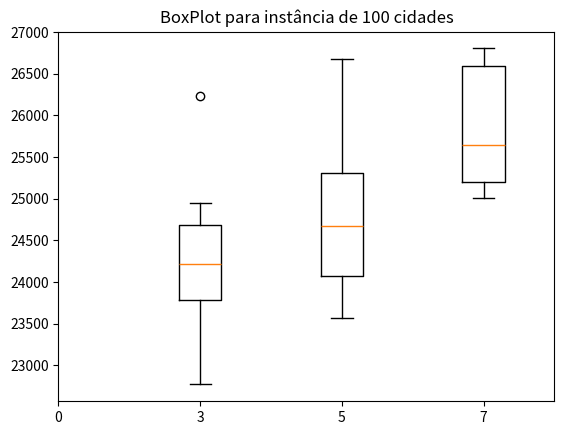

The script that saved this image:
import matplotlib.pyplot as plt
import numpy as np

cs51_3 = np.array([
    469.6266520860055,
    463.4400014057311,
    476.492501763359,
    477.79464787774003,
    456.1171313964132,
    481.2524034081714,
    476.4087654748228,
    487.84362175133646,
    490.67827024905375,
    480.34554618323926
])
cs51_6 = np.array([
    536.0861855355379,
    479.0499674132268,
    508.24699070362806,
    475.264165761251,
    456.9741052989967,
    504.9317973803569,
    491.32307924341353,
    505.94655278633525,
    485.8969358185249,
    494.9631585969593
])
cs51_7 = np.array([
    475.14637263492153,
    455.3466394273844,
    473.30285192310834,
    502.63172653306566,
    468.48816187853816,
    461.8569794583234,
    496.8845248028956,
    453.61656103854824,
    479.67304461400306,
    480.82264254587767
])

cs51 = [cs51_3, cs51_6, cs51_7]
x = [0, 3, 6, 7]
default_x_ticks = range(len(x))

plt.boxplot(cs51)
plt.title('BoxPlot para instância de 51 cidades')
plt.xticks(default_x_ticks, x)
plt.savefig('box_plot_51.png')

plt.clf()

cs100_3 = np.array([
    23790.060446541742,
    23004.864215834757,
    24584.428048513684,
    24710.518582006585,
    24218.85121278799,
    23784.30860913424,
    26235.11358698183,
    24226.338373730414,
    24943.77311183724,
    22770.855493211115
])
cs100_5 = np.array([
    25373.881088596314,
    23565.68325911456,
    24712.257877931657,
    24624.178742300548,
    23911.099518279792,
    25135.66627345917,
    25749.296920331315,
    24569.407902968356,
    23638.15525526715,
    26671.568452777603
])
cs100_7 = np.array([
    26803.280667758412,
    26710.24380706328,
    25111.874857809336,
    25173.455486581755,
    25990.344189417287,
    26258.558490240302,
    25306.40267006799,
    25296.485035003385,
    26765.480202741943,
    25014.192597565005
])

cs100 = [cs100_3, cs100_5, cs100_7]
x = [0, 3, 5, 7]
default_x_ticks = range(len(x))

plt.boxplot(cs100)
plt.title('BoxPlot para instância de 100 cidades')
plt.xticks(default_x_ticks, x)
plt.savefig('box_plot_100.png')